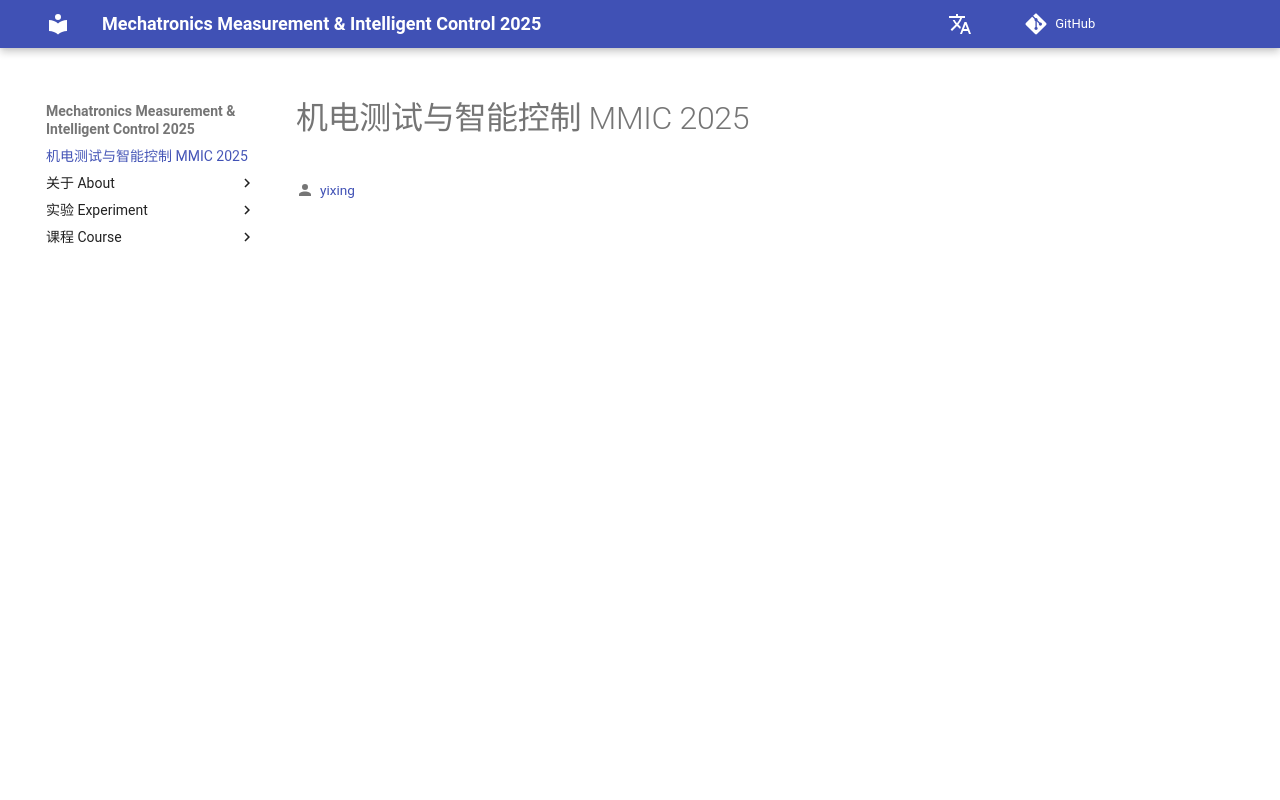

repository: THU-me-lab/MMIC_pages · page: index.html · generator: mkdocs

# 机电测试与智能控制 MMIC 2025
